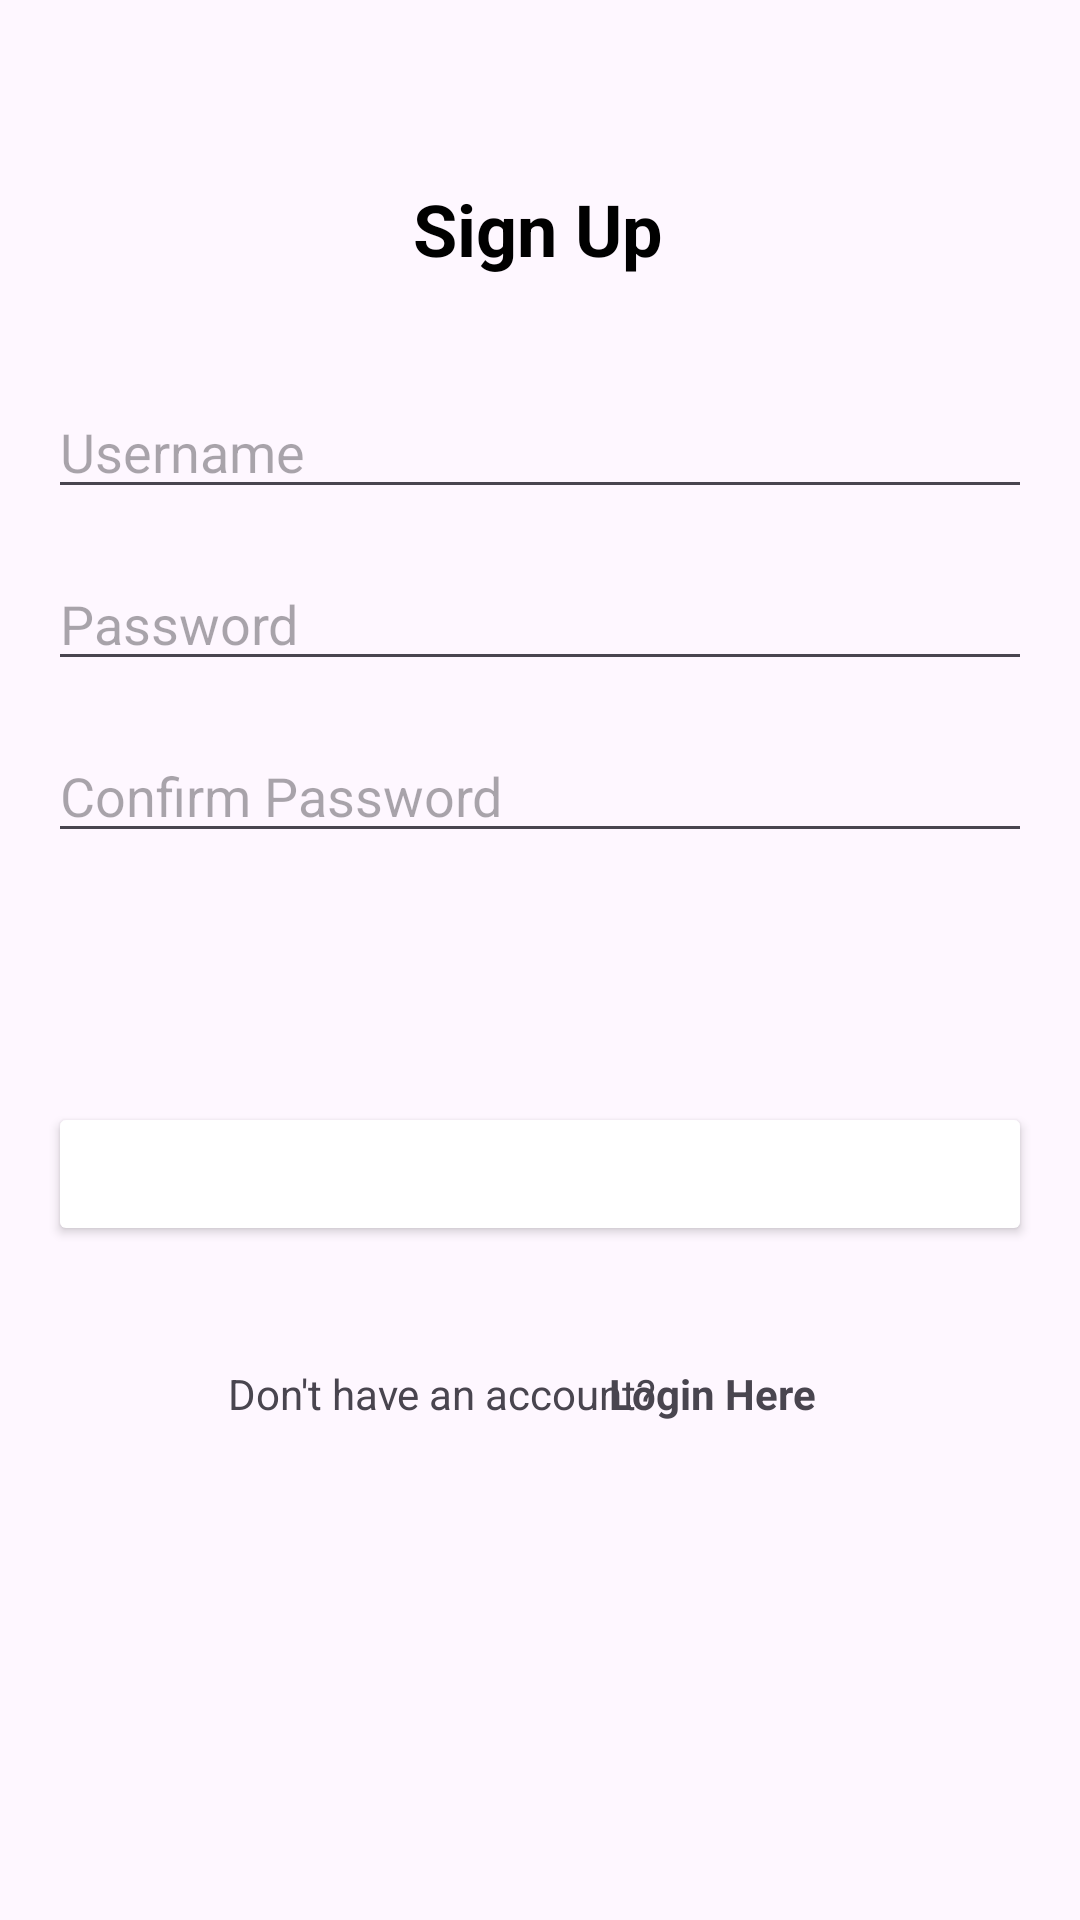

Reconstruct the res/layout file that produces this screen, plus the resources it refers to.
<!-- AndroidManifest.xml: application theme Theme.FinalProject -->
<!-- res/layout/fragment_register.xml -->
<?xml version="1.0" encoding="utf-8"?>
<androidx.constraintlayout.widget.ConstraintLayout xmlns:android="http://schemas.android.com/apk/res/android"
    xmlns:tools="http://schemas.android.com/tools"
    android:layout_width="match_parent"
    android:layout_height="match_parent"
    xmlns:app="http://schemas.android.com/apk/res-auto"
    tools:context=".Screens.RegisterFragment">

    <TextView
        android:id="@+id/welcome_text"
        android:layout_width="wrap_content"
        android:layout_height="wrap_content"
        android:layout_marginTop="60dp"
        android:text="@string/sign_up"
        android:textColor="@android:color/black"
        android:textSize="24sp"
        android:textStyle="bold"
        app:layout_constraintEnd_toEndOf="parent"
        app:layout_constraintHorizontal_bias="0.498"
        app:layout_constraintStart_toStartOf="parent"
        app:layout_constraintTop_toTopOf="parent" />

    <EditText
        android:id="@+id/ed_name_signup"
        android:layout_width="0dp"
        android:layout_height="wrap_content"
        android:layout_marginTop="36dp"
        android:ems="10"
        android:layout_marginHorizontal="16dp"
        android:hint="@string/username"
        android:inputType="text"
        app:layout_constraintEnd_toEndOf="parent"
        app:layout_constraintHorizontal_bias="0.0"
        app:layout_constraintStart_toStartOf="parent"
        app:layout_constraintTop_toBottomOf="@+id/welcome_text" />

    <EditText
        android:id="@+id/ed_pass_signup"
        android:layout_width="0dp"
        android:layout_height="wrap_content"
        android:ems="10"
        android:hint="@string/password"
        android:layout_marginVertical="16dp"
        android:inputType="textPassword"
        android:layout_marginHorizontal="16dp"
        app:layout_constraintBottom_toTopOf="@+id/ed_conf_pass"
        app:layout_constraintEnd_toEndOf="parent"
        app:layout_constraintHorizontal_bias="0.0"
        app:layout_constraintStart_toStartOf="parent"
        app:layout_constraintTop_toBottomOf="@+id/ed_name_signup" />

    <EditText
        android:id="@+id/ed_conf_pass"
        android:layout_width="0dp"
        android:layout_height="wrap_content"
        android:ems="10"
        android:hint="@string/confirm_password"
        android:inputType="textPassword"
        android:layout_marginHorizontal="16dp"
        android:layout_marginVertical="16dp"
        app:layout_constraintEnd_toEndOf="parent"
        app:layout_constraintHorizontal_bias="0.0"
        app:layout_constraintStart_toStartOf="parent"
        app:layout_constraintTop_toBottomOf="@id/ed_pass_signup"/>

    <Button
        android:id="@+id/signup"
        android:layout_width="0dp"
        android:layout_height="wrap_content"
        android:layout_marginTop="83dp"
        android:backgroundTint="@color/accent"
        android:text="@string/register"
        android:textColor="@android:color/white"
        android:layout_marginHorizontal="16dp"
        app:layout_constraintBottom_toTopOf="@+id/move_signin"
        app:layout_constraintEnd_toEndOf="parent"
        app:layout_constraintHorizontal_bias="1.0"
        app:layout_constraintStart_toStartOf="parent"
        app:layout_constraintTop_toBottomOf="@+id/ed_conf_pass"
        app:layout_constraintVertical_bias="0.0" />

    <TextView
        android:id="@+id/textView"
        android:layout_width="wrap_content"
        android:layout_height="wrap_content"
        android:layout_marginStart="76dp"
        android:layout_marginTop="32dp"
        android:layout_marginBottom="40dp"
        android:text="@string/don_t_have_an_account"
        app:layout_constraintBottom_toBottomOf="parent"
        app:layout_constraintStart_toStartOf="parent"
        app:layout_constraintTop_toBottomOf="@+id/signup"
        app:layout_constraintVertical_bias="0.058" />

    <TextView
        android:id="@+id/move_signin"
        android:layout_width="wrap_content"
        android:layout_height="wrap_content"
        android:layout_marginEnd="88dp"
        android:text="@string/login_here"
        android:textColor="@color/accent"
        android:textStyle="bold"
        app:layout_constraintBottom_toBottomOf="@+id/textView"
        app:layout_constraintEnd_toEndOf="parent"
        app:layout_constraintTop_toTopOf="@+id/textView" />

</androidx.constraintlayout.widget.ConstraintLayout>
<!-- resources referenced by this layout -->
<resources>
  <string name="confirm_password">Confirm Password</string>
  <string name="don_t_have_an_account">Don\'t have an account?</string>
  <string name="login_here">Login Here</string>
  <string name="password">Password</string>
  <string name="register">Register</string>
  <string name="sign_up">Sign Up</string>
  <string name="username">Username</string>
  <style name="Theme.FinalProject" parent="Base.Theme.FinalProject" />
  <style name="Base.Theme.FinalProject" parent="Theme.Material3.DayNight.NoActionBar">
          
          
      </style>
</resources>
